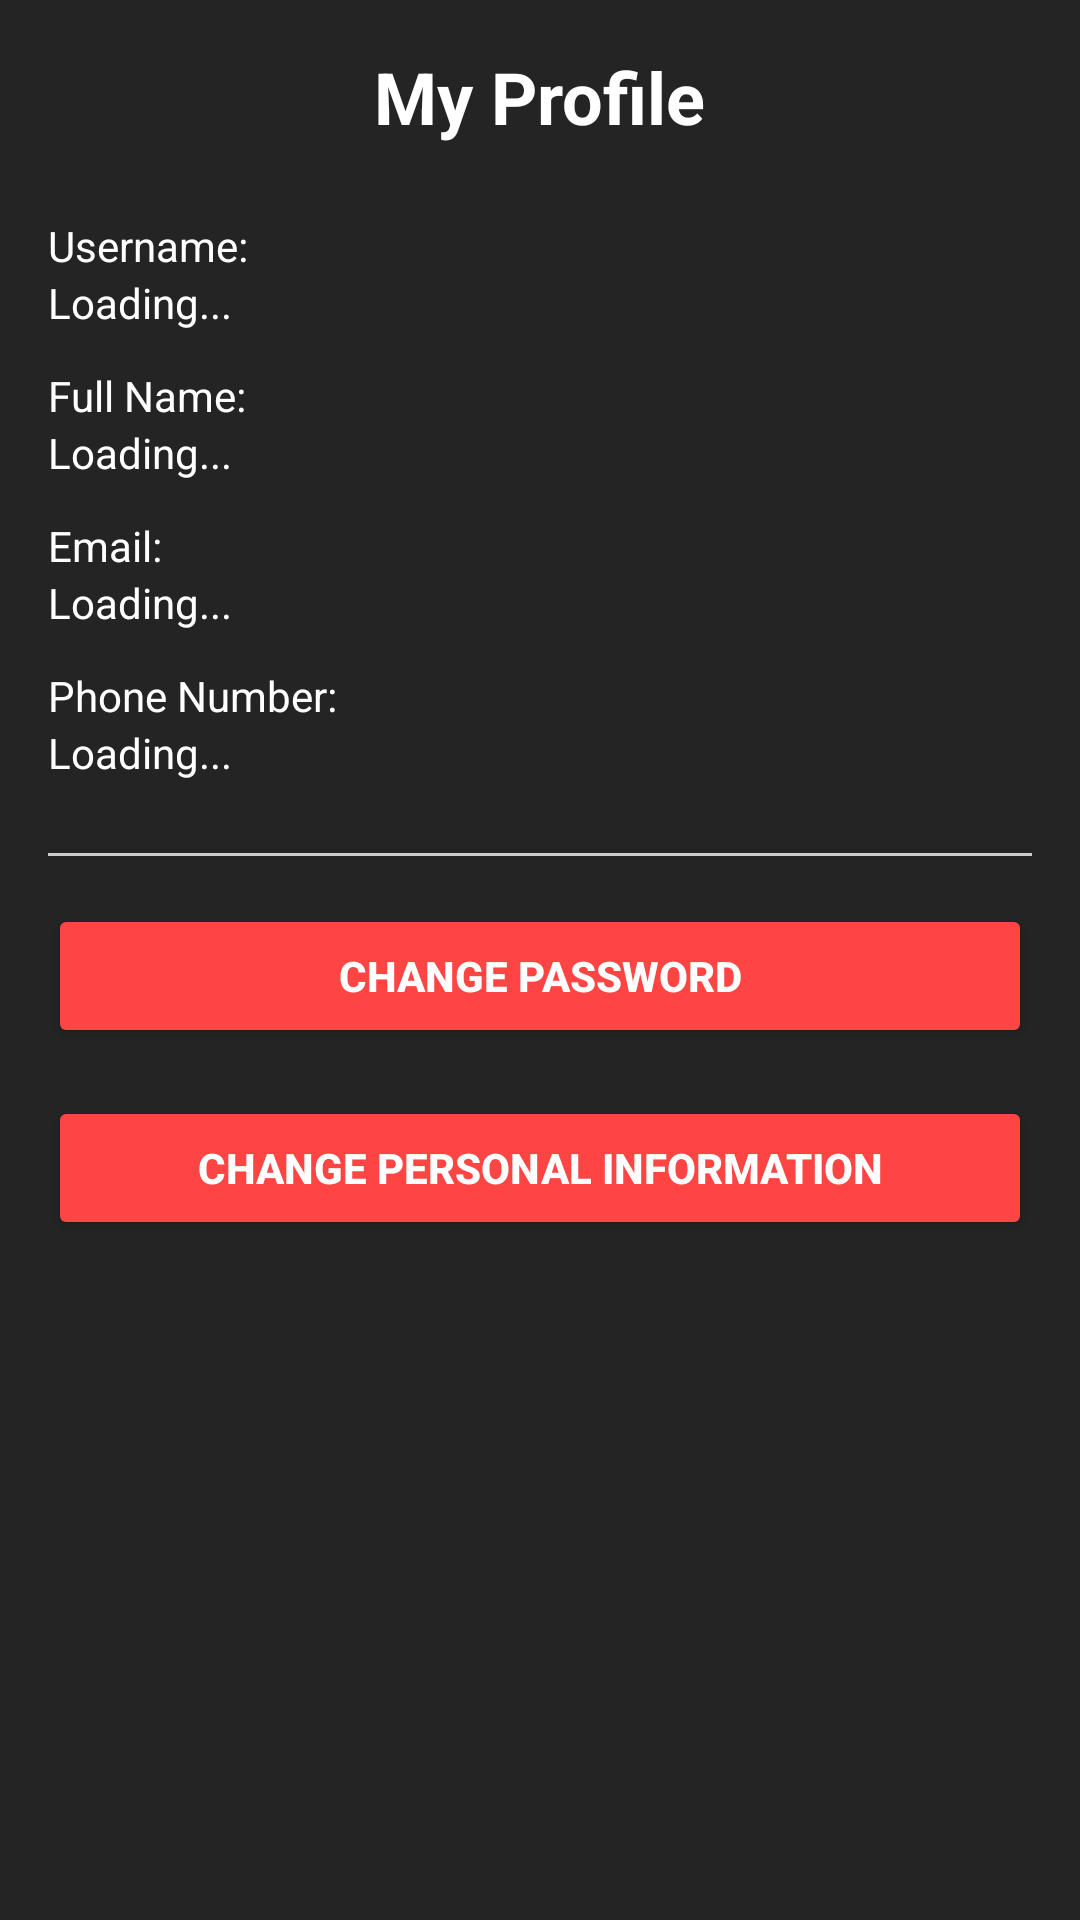

Layout XML and referenced resources for this Android screen:
<!-- AndroidManifest.xml: application theme Theme.Asca -->
<!-- res/layout/fragment_profile.xml -->
<?xml version="1.0" encoding="utf-8"?>
<ScrollView xmlns:android="http://schemas.android.com/apk/res/android"
    android:layout_width="match_parent"
    android:layout_height="match_parent">

    <LinearLayout
        android:layout_width="match_parent"
        android:layout_height="wrap_content"
        android:padding="16dp"
        android:orientation="vertical">

        <TextView
            android:layout_width="wrap_content"
            android:layout_height="wrap_content"
            android:text="My Profile"
            android:textSize="24sp"
            android:textStyle="bold"
            android:layout_gravity="center_horizontal"
            android:layout_marginBottom="24dp" />

        <TextView
            android:layout_width="wrap_content"
            android:layout_height="wrap_content"
            android:text="Username:" />

        <TextView
            android:id="@+id/tvUsername"
            android:layout_width="match_parent"
            android:layout_height="wrap_content"
            android:text="Loading..." />
        <TextView
            android:layout_width="wrap_content"
            android:layout_height="wrap_content"
            android:text="Full Name:"
            android:layout_marginTop="12dp"/>

        <TextView
            android:id="@+id/tvFullName"
            android:layout_width="match_parent"
            android:layout_height="wrap_content"
            android:text="Loading..." />

        <TextView
            android:layout_width="wrap_content"
            android:layout_height="wrap_content"
            android:text="Email:"
            android:layout_marginTop="12dp" />

        <TextView
            android:id="@+id/tvEmail"
            android:layout_width="match_parent"
            android:layout_height="wrap_content"
            android:text="Loading..." />
        <TextView
            android:layout_width="wrap_content"
            android:layout_height="wrap_content"
            android:text="Phone Number:"
            android:layout_marginTop="12dp" />

        <TextView
            android:id="@+id/tvPhoneNumber"
            android:layout_width="match_parent"
            android:layout_height="wrap_content"
            android:text="Loading..." />

        <View
            android:layout_width="match_parent"
            android:layout_height="1dp"
            android:background="#CCCCCC"
            android:layout_marginTop="24dp" />



        <Button
            android:id="@+id/btnChangePassword"
            android:layout_width="match_parent"
            android:layout_height="wrap_content"
            android:text="Change Password"
            android:layout_marginTop="16dp" />
        <Button
            android:id="@+id/btnChangePersonalInfo"
            android:layout_width="match_parent"
            android:layout_height="wrap_content"
            android:text="Change Personal Information"
            android:layout_marginTop="16dp" />
    </LinearLayout>
</ScrollView>
<!-- resources referenced by this layout -->
<resources>
  <style name="Theme.Asca" parent="Theme.AppCompat.NoActionBar">
          <item name="android:windowBackground">#242424</item>
          <item name="android:textColor">@color/white</item>
          <item name="colorPrimary">#FF4444</item>
          <item name="colorAccent">#FF4444</item>
          <item name="android:buttonStyle">@style/ButtonStyle</item>
          <item name="android:editTextStyle">@style/EditTextStyle</item>
      </style>
  <color name="white">#FFFFFFFF</color>
  <style name="ButtonStyle" parent="Widget.AppCompat.Button">
          <item name="android:backgroundTint">#FF4444</item>
          <item name="android:textColor">@color/white</item>
          <item name="android:textStyle">bold</item>
          <item name="android:padding">12dp</item>
      </style>
  <style name="EditTextStyle" parent="Widget.AppCompat.EditText">
          <item name="android:backgroundTint">@color/white</item>
          <item name="android:textColor">@color/white</item>
  
          <item name="android:padding">10dp</item>
      </style>
</resources>
